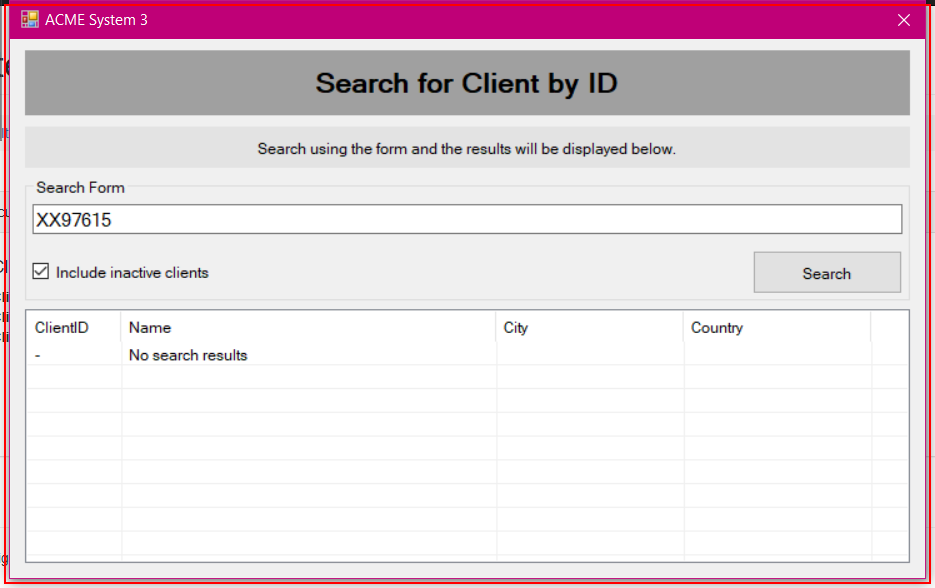
Workflow: ACME_System3_Back_To

Step 1 [try]: find 'moveable, focusable' (acme-system3.exe)

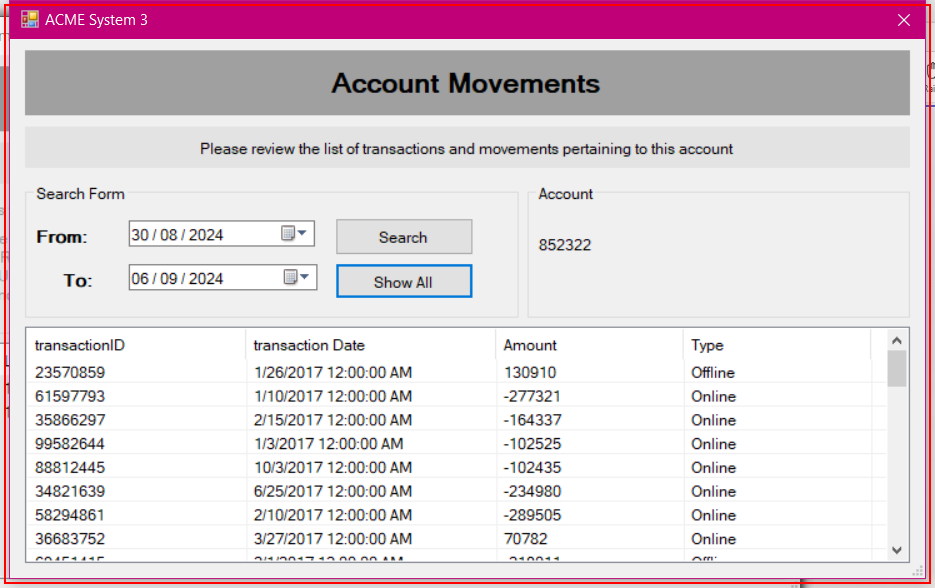
Step 2 [try]: get-attribute of 'moveable, focusable' in window 'ACME System 3' (acme-system3.exe)

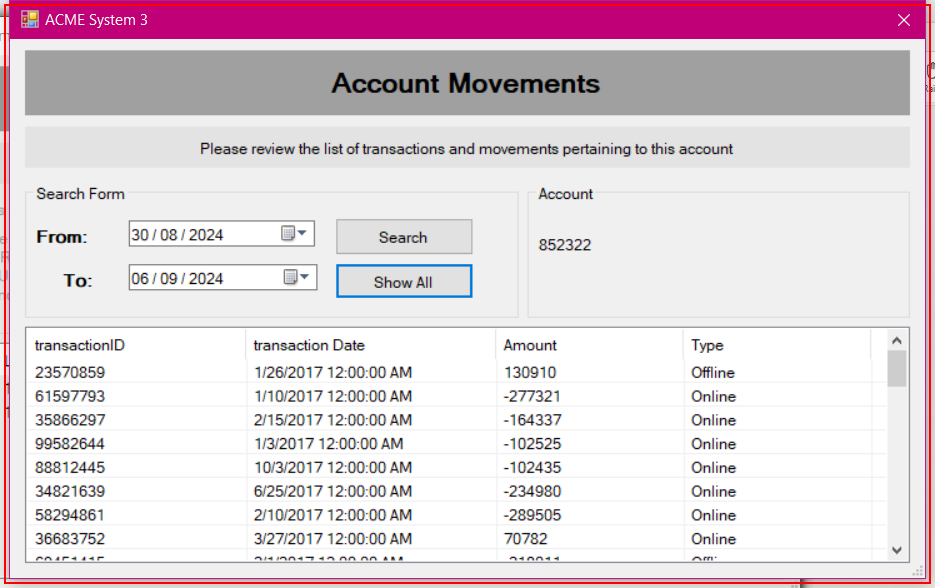
Step 3 [try]: Activate 'Activate Window' on 'moveable, focusable' (acme-system3.exe)

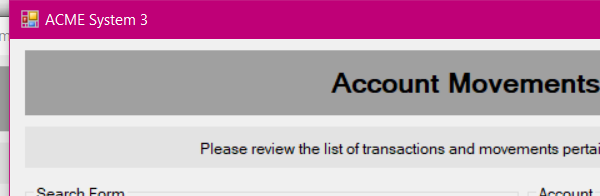
Step 4: Close Window 'Close Stacked Window' on 'moveable, focusable' (acme-system3.exe)

Step 5: get-attribute of 'moveable, focusable' (acme-system3.exe) (same screen as step 3)

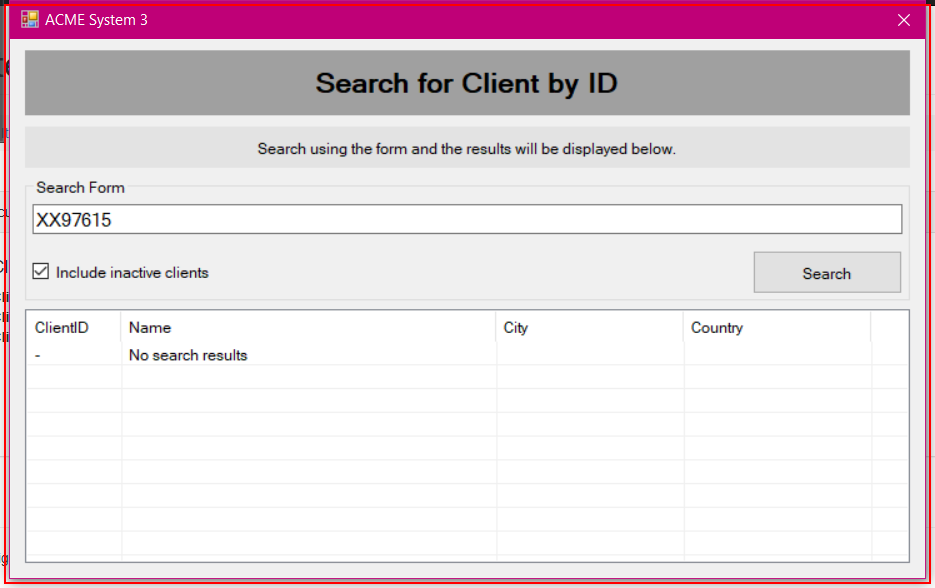
Step 6 [try]: find 'SearchingClient' (acme-system3.exe)